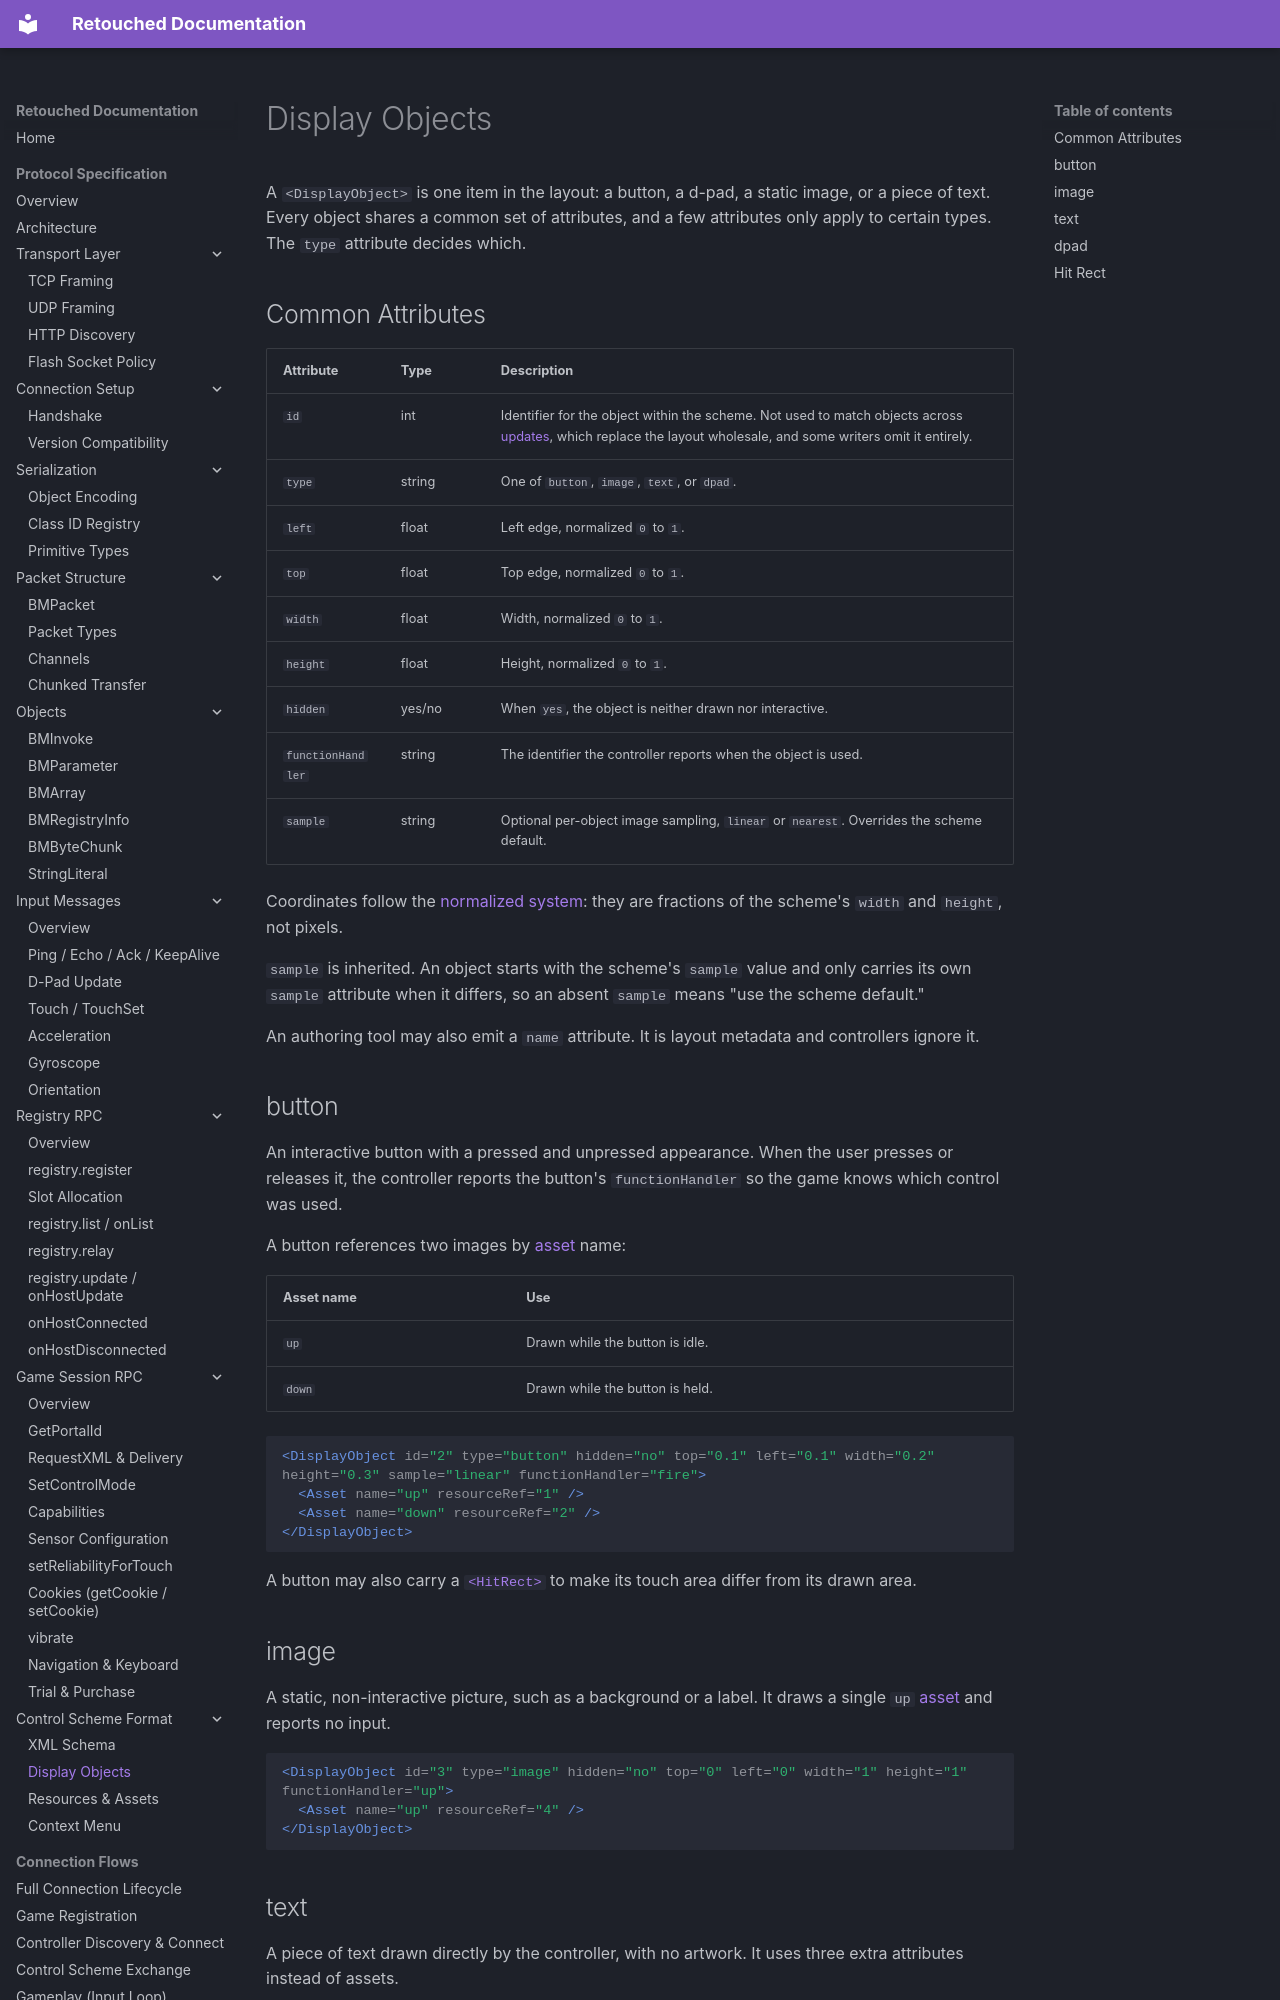

repository: Retouched-Project/retouched-project · page: protocol/controls/display-objects/index.html · generator: mkdocs

# Display Objects

A `<DisplayObject>` is one item in the layout: a button, a d-pad, a static image, or a piece of text. Every object shares a common set of attributes, and a few attributes only apply to certain types. The `type` attribute decides which.

## Common Attributes

| Attribute | Type | Description |
|-----------|------|-------------|
| `id` | int | Identifier for the object within the scheme. Not used to match objects across [updates](xml-schema.md#updates), which replace the layout wholesale, and some writers omit it entirely. |
| `type` | string | One of `button`, `image`, `text`, or `dpad`. |
| `left` | float | Left edge, normalized `0` to `1`. |
| `top` | float | Top edge, normalized `0` to `1`. |
| `width` | float | Width, normalized `0` to `1`. |
| `height` | float | Height, normalized `0` to `1`. |
| `hidden` | yes/no | When `yes`, the object is neither drawn nor interactive. |
| `functionHandler` | string | The identifier the controller reports when the object is used. |
| `sample` | string | Optional per-object image sampling, `linear` or `nearest`. Overrides the scheme default. |

Coordinates follow the [normalized system](xml-schema.md#coordinate-system): they are fractions of the scheme's `width` and `height`, not pixels.

`sample` is inherited. An object starts with the scheme's `sample` value and only carries its own `sample` attribute when it differs, so an absent `sample` means "use the scheme default."

An authoring tool may also emit a `name` attribute. It is layout metadata and controllers ignore it.

## button

An interactive button with a pressed and unpressed appearance. When the user presses or releases it, the controller reports the button's `functionHandler` so the game knows which control was used.

A button references two images by [asset](resources.md) name:

| Asset name | Use |
|------------|-----|
| `up` | Drawn while the button is idle. |
| `down` | Drawn while the button is held. |

```xml
<DisplayObject id="2" type="button" hidden="no" top="0.1" left="0.1" width="0.2" height="0.3" sample="linear" functionHandler="fire">
  <Asset name="up" resourceRef="1" />
  <Asset name="down" resourceRef="2" />
</DisplayObject>
```

A button may also carry a [`<HitRect>`](#hit-rect) to make its touch area differ from its drawn area.

## image

A static, non-interactive picture, such as a background or a label. It draws a single `up` [asset](resources.md) and reports no input.

```xml
<DisplayObject id="3" type="image" hidden="no" top="0" left="0" width="1" height="1" functionHandler="up">
  <Asset name="up" resourceRef="4" />
</DisplayObject>
```
